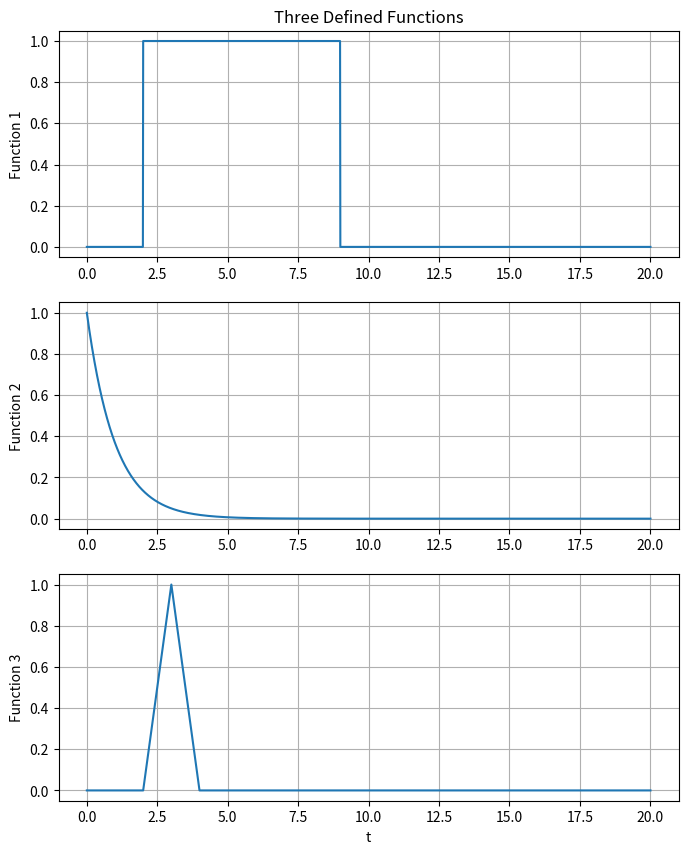
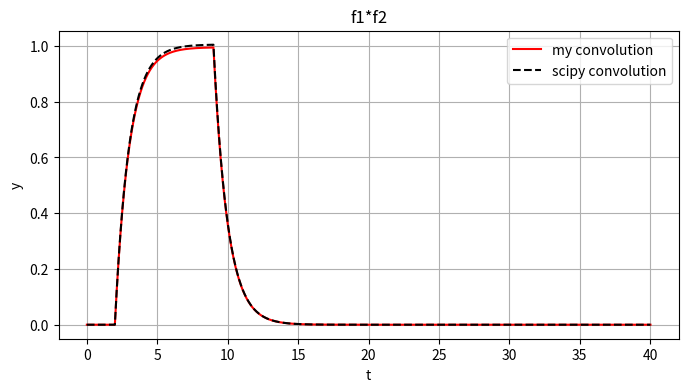
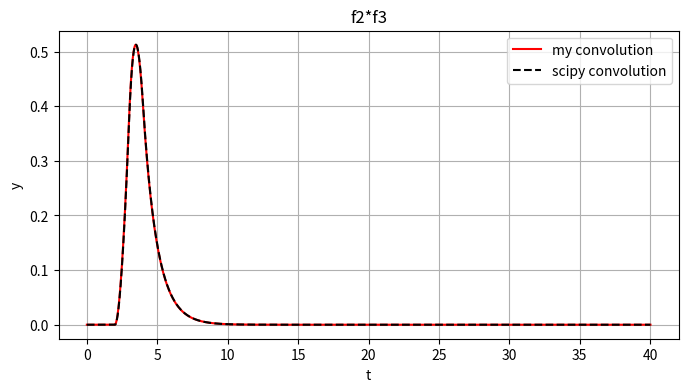
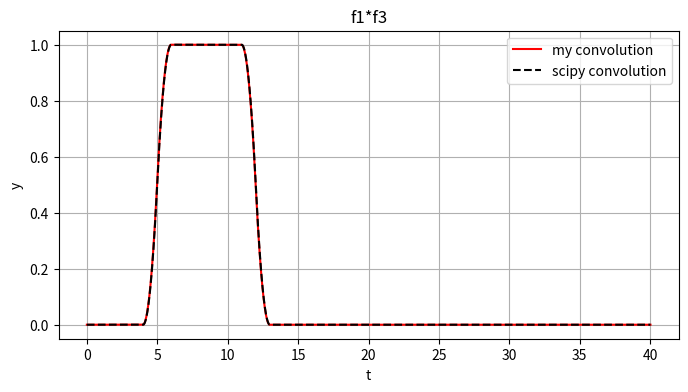

Write Python code to recreate these figures, in order.
# -*- coding: utf-8 -*-
"""
Created on Tue Sep 17 19:36:34 2019

[redacted]
"""

import numpy as np
import matplotlib.pyplot as plt
import scipy.signal as sig

#----------------------Part 1---------------------------------------

steps = 0.01
t = np.arange(0,20+steps,steps)

def step(t):
    y = np.zeros((len(t)))
    
    for i in range(len(t)):
        if t[i] < 0:
            y[i] = 0
        else:
            y[i] = 1
    return y

def ramp(t):
    y = np.zeros((len(t)))
    
    for i in range(len(t)):
        if t[i] < 0:
            y[i] = 0
        else:
             y[i] = t[i]
    return y


def func_1(t):
    y = step(t-2)-step(t-9)
    return y

def func_2(t):
    y = (np.exp(-t))*step(t)
    return y

def func_3(t):
    y = (ramp(t-2)*(step(t-2)-step(t-3)))+(ramp(4-t)*(step(t-3)-step(t-4)))
    return y

y = func_1(t)
myFigSize = (8,10)
plt.figure(figsize=myFigSize)
plt.subplot(3,1,1)
plt.plot(t,y)
plt.grid(True)
plt.ylabel('Function 1')
plt.title('Three Defined Functions')

y = func_2(t)
plt.subplot(3,1,2)
plt.plot(t,y)
plt.grid(True)
plt.ylabel('Function 2')

y = func_3(t)
plt.subplot(3,1,3)
plt.plot(t,y)
plt.grid(True)
plt.ylabel('Function 3')
plt.xlabel('t')
plt.show()

#------------------Part 2---------------------------------------------

def my_conv(f1,f2):
    Nf1 = len(f1)
    Nf2 = len(f2)
    f1Extended = np.append(f1,np.zeros((1,Nf2-1)))
    f2Extended = np.append(f2,np.zeros((1,Nf1-1)))
    result = np.zeros(f1Extended.shape)
    for i in range(Nf2+Nf1-2):
        result[i] = 0
        for j in range(Nf1):
            if ((i-j+1) > 0):
                try:
                    result[i]=result[i]+f1Extended[j]*f2Extended[i-j+1]
                except:
                    print(i,j)
    return result

t2 = np.arange(0,40+3*steps,steps)
y = my_conv(func_1(t),func_2(t))*steps
z = sig.convolve(func_1(t),func_2(t),'full')*steps
myFigSize = (8,4)
plt.figure(figsize=myFigSize)
plt.plot(t2,y,'r',label='my convolution')
plt.plot(t2,z,'--k',label='scipy convolution')
plt.legend(loc='upper right')
plt.grid(True)
plt.title('f1*f2')
plt.ylabel('y')
plt.xlabel('t')
plt.show()

y = my_conv(func_2(t),func_3(t))*steps
z = sig.convolve(func_2(t),func_3(t),'full')*steps
plt.figure(figsize=myFigSize)
plt.plot(t2,y,'r',label='my convolution')
plt.plot(t2,z,'--k',label='scipy convolution')
plt.legend(loc='upper right')
plt.grid(True)
plt.title('f2*f3')
plt.ylabel('y')
plt.xlabel('t')
plt.show()

y = my_conv(func_1(t),func_3(t))*steps
z = sig.convolve(func_1(t),func_3(t),'full')*steps
plt.figure(figsize=myFigSize)
plt.plot(t2,y,'r',label='my convolution')
plt.plot(t2,z,'--k',label='scipy convolution')
plt.legend(loc='upper right')
plt.grid(True)
plt.title('f1*f3')
plt.ylabel('y')
plt.xlabel('t')
plt.show()          

    
    